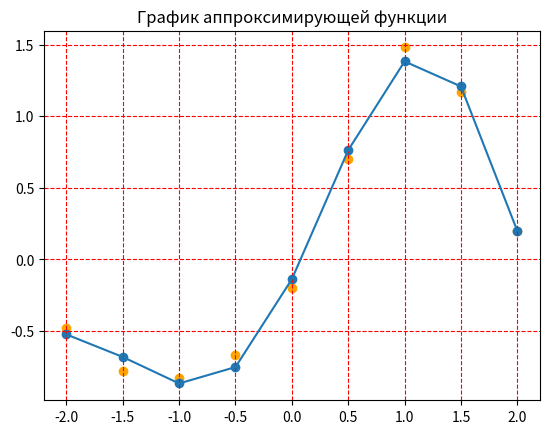

The script that saved this image:
from math import *
import numpy as np
from numpy import linalg as la
import matplotlib.pyplot as plt

class Neuron:
    center = 0

    def __init__(self, center): # центр нейрона
        self.center = center

    def calculate(self, x): # функция Гаусса
        return exp(-((x - self.center) ** 2) / (2 * 1.5 ** 2))

# обучающие примеры
inputs = [
    [-2.0, -0.48],
    [-1.5, -0.78],
    [-1.0, -0.83],
    [-0.5, -0.67],
    [0.0, -0.20],
    [0.5, 0.70],
    [1.0, 1.48],
    [1.5, 1.17],
    [2.0, 0.20]
]

x = [i[0] for i in inputs]
y = np.array([[inputs[i][1]] for i in range(len(inputs))])
# исходные точки на графике
plt.scatter(x, y, c="orange")

# инициализация центров скрытых нейронов в опытах 1, 3, 5, 7 и 9
centers = [-2.0, -1.0, 0.0, 1.0, 2.0]

# создаем нейроны
neurons = [Neuron(centers[i]) for i in range(len(centers))]

# характеристическая матрица
G = [[neurons[i].calculate(x[j]) for i in range(len(centers))] for j in range(len(x))]
G = np.array(G)
print("Характеристическая матрица:")
print(G)

# веса по формуле:
# w = (G^T * G)^(-1) * G^T * y
w = np.dot(la.inv(np.dot(G.transpose(), G)), np.dot(G.transpose(), y))
print("Веса")
print(w)

# выходные значения на основе весовых коэффициентов
outputs = [sum([neurons[i].calculate(val[0]) * w[i][0] for i in range(5)]) for val in inputs]

outputs = np.array(outputs)
print("Выходные значения " + str(outputs))

# считаем среднюю относительную ошибку аппроксимации
n = len(y)
summ = 0
for i in range(n):
    summ += fabs(1 - (y[i][0] / outputs[i]))
print("Средняя ошибка аппроксимации " + str(round((summ / n ), 5)))

#график
plt.scatter(x, outputs)
plt.plot(x, outputs)
plt.grid(color='r', linestyle='--')
plt.title("График аппроксимирующей функции")
plt.show()

